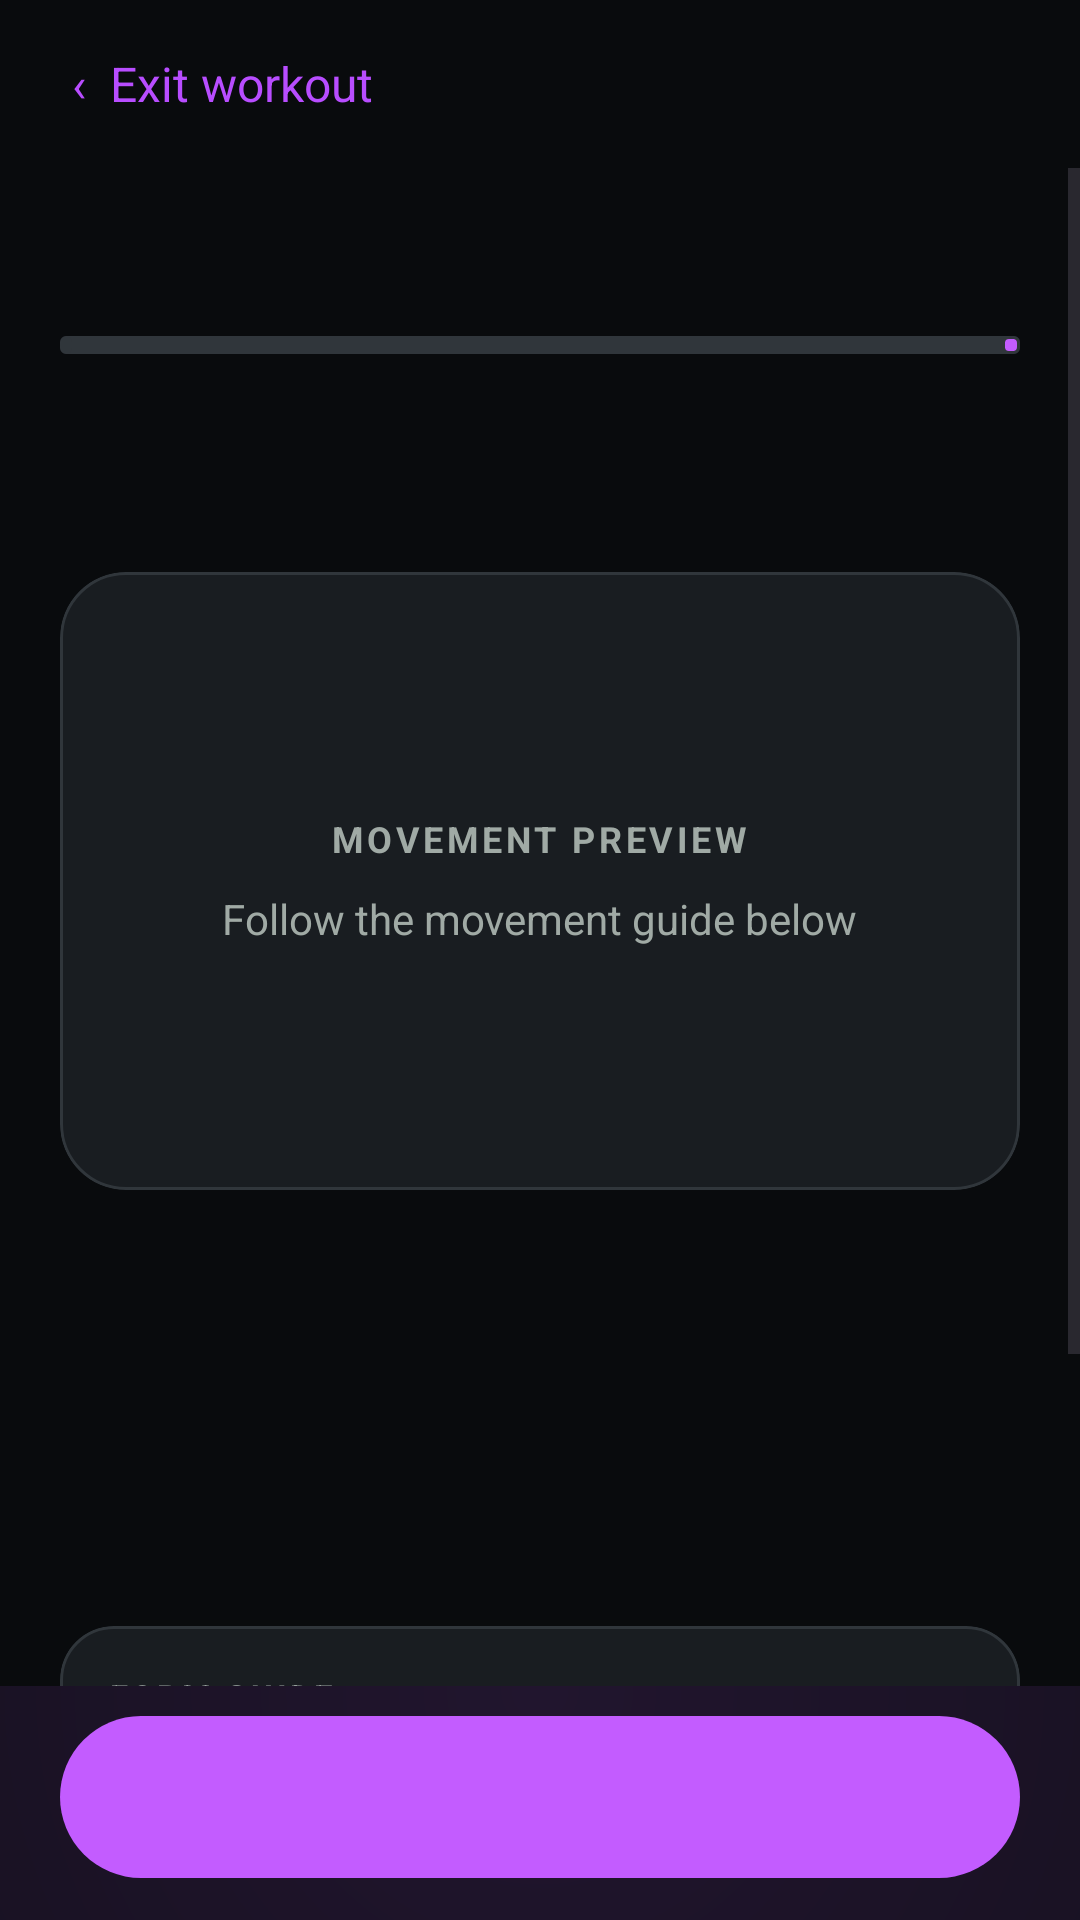

Android layout source for this screen:
<!-- AndroidManifest.xml: application theme Theme.CalisthenicsApp -->
<!-- res/layout/activity_workout_session.xml -->
<?xml version="1.0" encoding="utf-8"?>
<LinearLayout xmlns:android="http://schemas.android.com/apk/res/android"
    xmlns:tools="http://schemas.android.com/tools"
    xmlns:app="http://schemas.android.com/apk/res-auto"
    android:id="@+id/sessionRoot" android:layout_width="match_parent"
    android:layout_height="match_parent" android:orientation="vertical">
    <LinearLayout android:layout_width="match_parent" android:layout_height="56dp"
        android:gravity="center_vertical" android:paddingHorizontal="18dp">
        <TextView android:id="@+id/sessionCancel" android:layout_width="wrap_content"
            android:layout_height="wrap_content" android:text="@string/session_exit"
            android:textColor="@color/performance_orange_dark" android:textSize="16sp" android:padding="6dp" />
        <TextView android:id="@+id/sessionElapsed" android:layout_width="0dp"
            android:layout_height="wrap_content" android:layout_weight="1" android:gravity="end"
            tools:text="00:00 elapsed" android:textColor="@color/performance_muted" android:textSize="13sp" />
    </LinearLayout>
    <ScrollView android:layout_width="match_parent" android:layout_height="0dp"
        android:layout_weight="1" android:fillViewport="true">
        <LinearLayout android:layout_width="match_parent" android:layout_height="wrap_content"
            android:orientation="vertical" android:paddingHorizontal="20dp" android:paddingBottom="22dp">
            <TextView android:id="@+id/sessionWorkoutName" android:layout_width="match_parent"
                android:layout_height="wrap_content" tools:text="Workout" android:textColor="@color/performance_muted"
                android:textSize="14sp" android:textStyle="bold" />
            <TextView android:id="@+id/sessionProgress" android:layout_width="match_parent"
                android:layout_height="wrap_content" android:layout_marginTop="6dp" tools:text="Exercise 1 of 5 · Set 1 of 3"
                android:textColor="@color/performance_orange_dark" android:textSize="14sp" />
            <com.google.android.material.progressindicator.LinearProgressIndicator
                android:id="@+id/sessionProgressBar" android:layout_width="match_parent"
                android:layout_height="wrap_content" android:layout_marginTop="12dp"
                android:max="100" android:progress="0" app:indicatorColor="@color/performance_orange"
                app:trackColor="@color/performance_border" app:trackThickness="6dp" />
            <TextView android:id="@+id/sessionExerciseName" android:layout_width="match_parent"
                android:layout_height="wrap_content" android:layout_marginTop="20dp" tools:text="Exercise"
                android:textColor="@color/performance_graphite" android:textSize="29sp" android:textStyle="bold" />
            <com.google.android.material.card.MaterialCardView android:layout_width="match_parent"
                android:layout_height="206dp" android:layout_marginTop="14dp" app:cardBackgroundColor="@color/performance_surface"
                app:cardCornerRadius="22dp" app:strokeColor="@color/performance_border" app:strokeWidth="1dp">
                <FrameLayout android:layout_width="match_parent" android:layout_height="match_parent">
                    <ImageView android:id="@+id/sessionAnimation" android:layout_width="match_parent"
                        android:layout_height="match_parent" android:padding="10dp" android:scaleType="fitCenter"
                        android:contentDescription="@string/session_animation_description" android:visibility="gone" />
                    <com.lottiefiles.dotlottie.core.widget.DotLottieAnimation
                        android:id="@+id/sessionLottieAnimation" android:layout_width="match_parent"
                        android:layout_height="match_parent" android:visibility="gone" />
                    <LinearLayout android:id="@+id/sessionAnimationPlaceholder" android:layout_width="match_parent"
                        android:layout_height="match_parent" android:gravity="center" android:orientation="vertical"
                        android:padding="20dp">
                        <TextView android:layout_width="wrap_content" android:layout_height="wrap_content"
                            android:text="@string/session_preview_label" android:textColor="@color/performance_muted" android:textSize="12sp"
                            android:textStyle="bold" android:letterSpacing="0.1" />
                        <TextView android:id="@+id/sessionNoAnimation" android:layout_width="wrap_content"
                            android:layout_height="wrap_content" android:layout_marginTop="9dp"
                            android:text="@string/session_no_animation" android:textColor="@color/performance_muted"
                            android:textSize="14sp" />
                    </LinearLayout>
                </FrameLayout>
            </com.google.android.material.card.MaterialCardView>
            <LinearLayout android:layout_width="match_parent" android:layout_height="wrap_content"
                android:layout_marginTop="16dp" android:gravity="center_vertical">
                <TextView android:id="@+id/sessionPhaseLabel" android:layout_width="0dp"
                    android:layout_height="wrap_content" android:layout_weight="1" tools:text="WORK"
                    android:textColor="@color/performance_orange_dark" android:textSize="12sp" android:letterSpacing="0.1"
                    android:textStyle="bold" />
                <TextView android:id="@+id/sessionTarget" android:layout_width="wrap_content"
                    android:layout_height="wrap_content" tools:text="12 reps" android:textColor="@color/performance_orange_dark"
                    android:textSize="14sp" android:textStyle="bold" />
            </LinearLayout>
            <TextView android:id="@+id/sessionTimer" android:layout_width="match_parent"
                android:layout_height="wrap_content" android:gravity="center" android:layout_marginTop="2dp"
                tools:text="12 reps" android:textColor="@color/performance_graphite" android:textSize="52sp"
                android:textStyle="bold" android:fontFamily="sans" />
            <TextView android:id="@+id/sessionNext" android:layout_width="match_parent"
                android:layout_height="wrap_content" android:gravity="center" android:layout_marginTop="2dp"
                tools:text="Next: Squats" android:textColor="@color/performance_muted" android:textSize="14sp" />
            <com.google.android.material.card.MaterialCardView android:layout_width="match_parent"
                android:layout_height="wrap_content" android:layout_marginTop="18dp" app:cardBackgroundColor="@color/performance_surface"
                app:cardCornerRadius="18dp" app:strokeColor="@color/performance_border" app:strokeWidth="1dp">
                <LinearLayout android:layout_width="match_parent" android:layout_height="wrap_content"
                    android:orientation="vertical" android:padding="16dp">
                    <TextView android:layout_width="wrap_content" android:layout_height="wrap_content"
                        android:text="@string/session_form_guide" android:textColor="@color/performance_muted" android:textSize="11sp"
                        android:letterSpacing="0.1" android:textStyle="bold" />
                    <TextView android:id="@+id/sessionInstructions" android:layout_width="match_parent"
                        android:layout_height="wrap_content" android:layout_marginTop="8dp"
                        tools:text="Follow the movement with controlled form." android:textColor="@color/performance_graphite"
                        android:textSize="14sp" android:lineSpacingExtra="3dp" />
                </LinearLayout>
            </com.google.android.material.card.MaterialCardView>
            <LinearLayout android:layout_width="match_parent" android:layout_height="wrap_content"
                android:layout_marginTop="18dp" android:gravity="center_vertical">
                <TextView android:id="@+id/sessionPause" android:layout_width="0dp"
                    android:layout_height="48dp" android:layout_weight="1" android:gravity="center"
                    tools:text="Pause" android:textColor="@color/performance_orange_dark" android:textSize="15sp"
                    android:textStyle="bold" android:background="@drawable/workout_secondary_button"
                    android:clickable="true" android:focusable="true" />
                <TextView android:id="@+id/sessionSkipExercise" android:layout_width="0dp"
                    android:layout_height="48dp" android:layout_weight="1" android:layout_marginStart="10dp"
                    android:gravity="center" android:text="@string/session_skip_exercise" android:textColor="@color/performance_muted"
                    android:textSize="14sp" android:background="@drawable/workout_secondary_button"
                    android:clickable="true" android:focusable="true" />
            </LinearLayout>
        </LinearLayout>
    </ScrollView>
    <LinearLayout android:layout_width="match_parent" android:layout_height="wrap_content"
        android:orientation="vertical" android:paddingHorizontal="20dp" android:paddingTop="10dp"
        android:paddingBottom="14dp" android:background="@drawable/page_background">
        <TextView android:id="@+id/sessionMainAction" android:layout_width="match_parent"
            android:layout_height="54dp" android:gravity="center" tools:text="Set done"
            android:textColor="@color/performance_ink" android:textSize="16sp" android:textStyle="bold"
            android:background="@drawable/workout_primary_button" android:clickable="true"
            android:focusable="true" />
    </LinearLayout>
</LinearLayout>
<!-- resources referenced by this layout -->
<resources>
  <color name="performance_border">#FF30363B</color>
  <color name="performance_graphite">#FFF2F4F1</color>
  <color name="performance_ink">#FF10140B</color>
  <color name="performance_muted">#FFA0AAA5</color>
  <color name="performance_orange">#FFC35CFF</color>
  <color name="performance_orange_dark">#FFB84DFF</color>
  <color name="performance_surface">#FF191D21</color>
  <!-- drawable page_background (drawable) -->
  <?xml version="1.0" encoding="utf-8"?>
  <shape xmlns:android="http://schemas.android.com/apk/res/android">
      <gradient
          android:type="radial"
          android:gradientRadius="620dp"
          android:centerX="0.5"
          android:centerY="0.02"
          android:startColor="#FF21152E"
          android:endColor="@color/performance_canvas" />
  </shape>
  <!-- drawable workout_primary_button (drawable) -->
  <?xml version="1.0" encoding="utf-8"?>
  <shape xmlns:android="http://schemas.android.com/apk/res/android" android:shape="rectangle">
      <solid android:color="@color/performance_orange" />
      <corners android:radius="28dp" />
  </shape>
  <!-- drawable workout_secondary_button (drawable) -->
  <?xml version="1.0" encoding="utf-8"?>
  <shape xmlns:android="http://schemas.android.com/apk/res/android" android:shape="rectangle">
      <solid android:color="@color/performance_orange_tint" />
      <corners android:radius="24dp" />
  </shape>
  <string name="session_animation_description">Exercise movement animation</string>
  <string name="session_exit">"‹  Exit workout"</string>
  <string name="session_form_guide">FORM GUIDE</string>
  <string name="session_no_animation">Follow the movement guide below</string>
  <string name="session_preview_label">MOVEMENT PREVIEW</string>
  <string name="session_skip_exercise">Skip exercise</string>
  <style name="Theme.CalisthenicsApp" parent="Base.Theme.CalisthenicsApp">
          <item name="android:windowBackground">@color/performance_canvas</item>
      </style>
  <color name="performance_canvas">#FF090B0D</color>
  <color name="performance_orange_tint">#FF321A42</color>
  <style name="Base.Theme.CalisthenicsApp" parent="Theme.Material3.DayNight.NoActionBar">
          <item name="colorPrimary">@color/performance_orange_dark</item>
          <item name="colorOnPrimary">@color/performance_surface</item>
          <item name="colorPrimaryContainer">@color/performance_orange_tint</item>
          <item name="colorOnPrimaryContainer">@color/performance_graphite</item>
          <item name="colorSecondary">@color/performance_graphite</item>
          <item name="colorOnSecondary">@color/performance_surface</item>
          <item name="colorSecondaryContainer">@color/performance_orange_tint</item>
          <item name="colorOnSecondaryContainer">@color/performance_graphite</item>
          <item name="colorSurface">@color/performance_surface</item>
          <item name="colorOnSurface">@color/performance_graphite</item>
          <item name="colorOutline">@color/performance_border</item>
          <item name="android:colorAccent">@color/performance_orange_dark</item>
      </style>
</resources>
